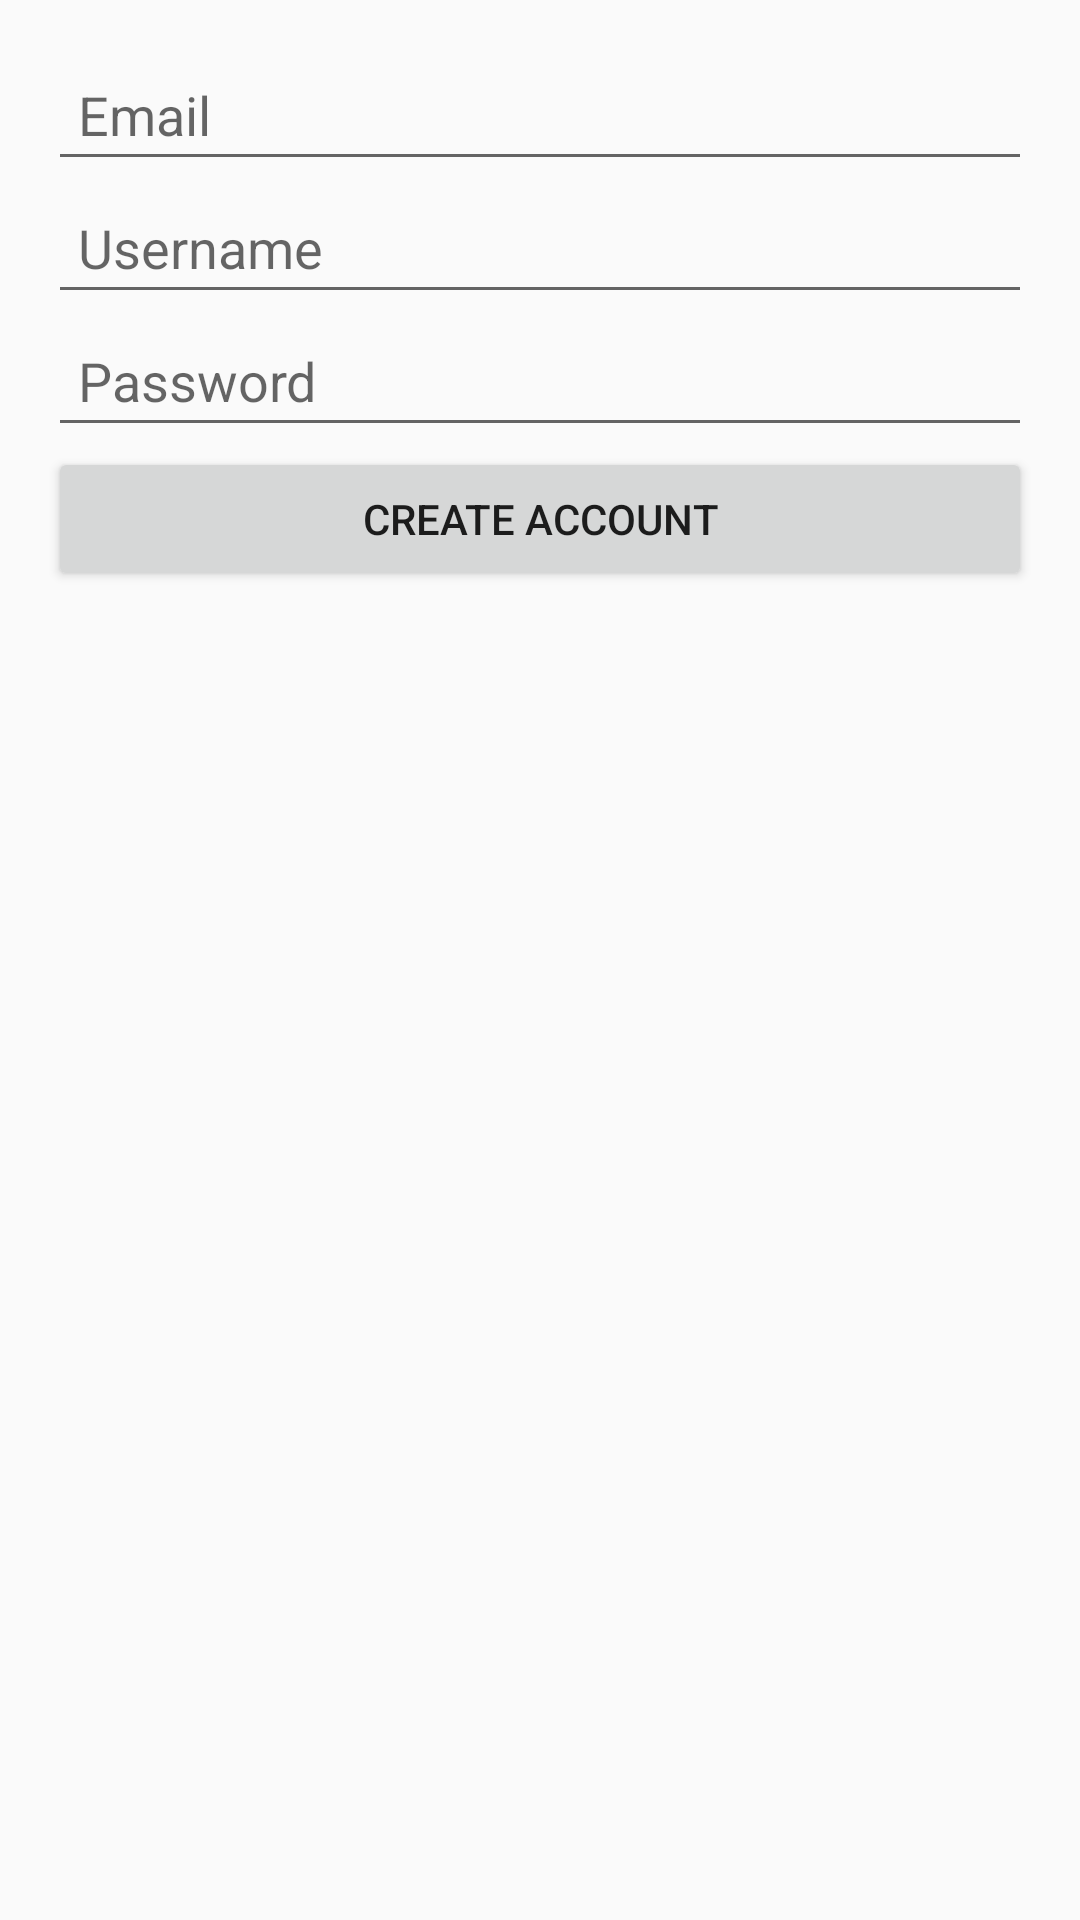

Reconstruct the res/layout file that produces this screen, plus the resources it refers to.
<!-- AndroidManifest.xml: application theme Theme.HappyPet -->
<!-- res/layout/activity_signup.xml -->
<?xml version="1.0" encoding="utf-8"?>
<LinearLayout xmlns:android="http://schemas.android.com/apk/res/android"
    android:layout_width="match_parent"
    android:layout_height="match_parent"
    android:orientation="vertical"
    android:padding="16dp">

    
    <EditText
        android:id="@+id/email_input"
        android:layout_width="match_parent"
        android:layout_height="wrap_content"
        android:hint="Email"
        android:inputType="textEmailAddress"
        android:padding="10dp"/>

    
    <EditText
        android:id="@+id/username_input"
        android:layout_width="match_parent"
        android:layout_height="wrap_content"
        android:hint="Username"
        android:inputType="textPersonName"
        android:padding="10dp"/>

    
    <EditText
        android:id="@+id/password_input"
        android:layout_width="match_parent"
        android:layout_height="wrap_content"
        android:hint="Password"
        android:inputType="textPassword"
        android:padding="10dp"/>

    
    <Button
        android:id="@+id/create_account_button"
        android:layout_width="match_parent"
        android:layout_height="wrap_content"
        android:text="Create Account"
        android:padding="10dp"/>

</LinearLayout>
<!-- resources referenced by this layout -->
<resources>
  <style name="Theme.HappyPet" parent="Theme.AppCompat.Light.NoActionBar">
          
      </style>
</resources>
